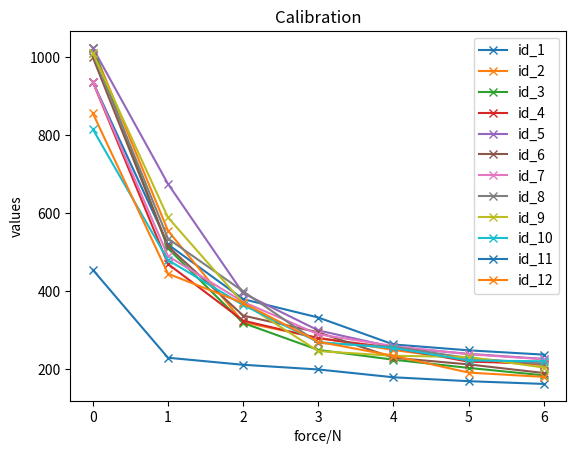

Generate this figure with matplotlib:
import matplotlib.pyplot as plt
import numpy as np
import matplotlib as mpl

newton = [0,1,2,3,4,5,6]
p1_value = [936,520,380,333,264,249,238]
p2_value = [1023,555,321,281,250,224,211]
p3_value = [1023,510,319,250,225,204,185]
p4_value = [936,470,325,280,255,220,215]
p5_value = [1023,675,395,300,257,240,227]
p6_value = [999,515,338,295,230,213,191]
p7_value = [936,490,373,290,260,239,226]
p8_value = [1010,535,400,268,258,229,214]
p9_value = [1010,589,370,247,235,232,205]
p10_value = [815,480,365,270,255,223,221]
p11_value = [455,230,212,200,180,170,163]
p12_value = [856,445,370,271,235,192,181]


plt.figure('Draw')
plt.title('Calibration')
plt.plot(newton, p1_value, marker='x', label='id_1')
plt.plot(newton, p2_value, marker='x', label='id_2')
plt.plot(newton, p3_value, marker='x', label='id_3')
plt.plot(newton, p4_value, marker='x', label='id_4')
plt.plot(newton, p5_value, marker='x', label='id_5')
plt.plot(newton, p6_value, marker='x', label='id_6')
plt.plot(newton, p7_value, marker='x', label='id_7')
plt.plot(newton, p8_value, marker='x', label='id_8')
plt.plot(newton, p9_value, marker='x', label='id_9')
plt.plot(newton, p10_value, marker='x', label='id_10')
plt.plot(newton, p11_value, marker='x', label='id_11')
plt.plot(newton, p12_value, marker='x', label='id_12')
plt.legend()

plt.xlabel('force/N')
plt.ylabel('values')
plt.show()
